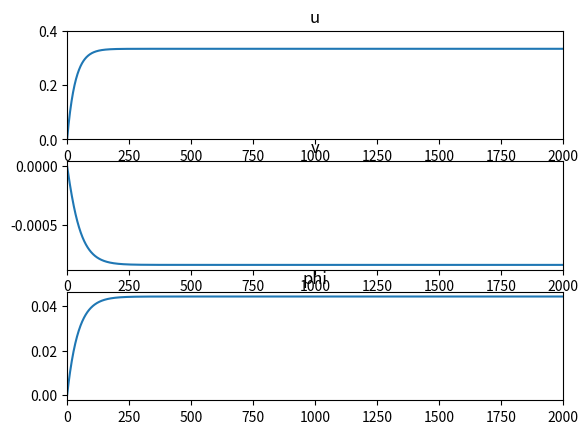
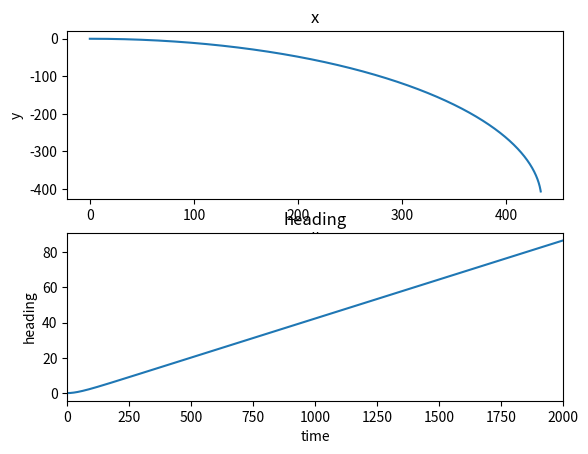

Here is the Python script that generated these plots, in order:
import numpy as np
import matplotlib.pyplot as plt




M = [[1e7, 0, 0],[0,1e7, 8.4e6], [0,8.4e6, 5.8e9]]
M = np.array(M).reshape(3,3)

D = [[3e5, 0, 0], [0, 5.5e5, 6e5], [0, 6e5, 1.3e8]]
D = np.array(D).reshape(3,3)


force = np.transpose([1e5, 0, 1e5])


tend = 2000
h = 1
N = int(np.round(tend/h))
t = np.linspace(0,tend,N+1)

v = np.zeros((len(D), len(t)))
eta = np.zeros((len(D), len(t)))




for i in range(N):
    f = np.dot(np.linalg.inv(M),(force - np.dot(D,v[:,i])))
    v[:,i + 1] = f*(t[1] - t[0]) + v[:,i]

    phi = eta[2,i]
    R = [[-np.sin(phi), np.cos(phi), 0], [np.cos(phi), np.sin(phi), 0], [0, 0, 1]]
    R = np.array(R).reshape(3, 3)

    eta1 = np.dot(R,v[:,i])

    eta[:,i+1] = eta1*(t[1] - t[0]) + eta[:,i]


fig, ax = plt.subplots(3, 1)
ax[0].plot(t[:],v[0,:])
ax[0].set_title('u')
ax[0].set_ylim([0,0.4])
ax[0].set_xlim([0,t[-1]])

ax[1].plot(t[:],v[1,:])
ax[1].set_title('v')
ax[1].set_xlim([0,t[-1]])

ax[2].plot(t[:],v[2,:]*180/np.pi)
ax[2].set_title('phi')
ax[2].set_xlim([0,t[-1]])

fig1, ax2 = plt.subplots(2,1)
ax2[0].plot(eta[1,:], eta[0,:])
ax2[0].set_title('x')
ax2[0].set(xlabel='x', ylabel='y')


ax2[1].plot(t, eta[2,:]*180/np.pi)
ax2[1].set_title('heading')
ax2[1].set(xlabel='time', ylabel='heading')
ax2[1].set_xlim([0,t[-1]])

plt.show()
